Run: headless pygame with SDL's dummy video driver; simulated clock (each Clock.tick advances the game by its frame time, no real sleeping); random seed 0; keys injected as events and as key.get_pressed() state; mouse plan: one left click at the window centre at the start of phase 2, then a move to the lower-right quarter at the start of phase 3.
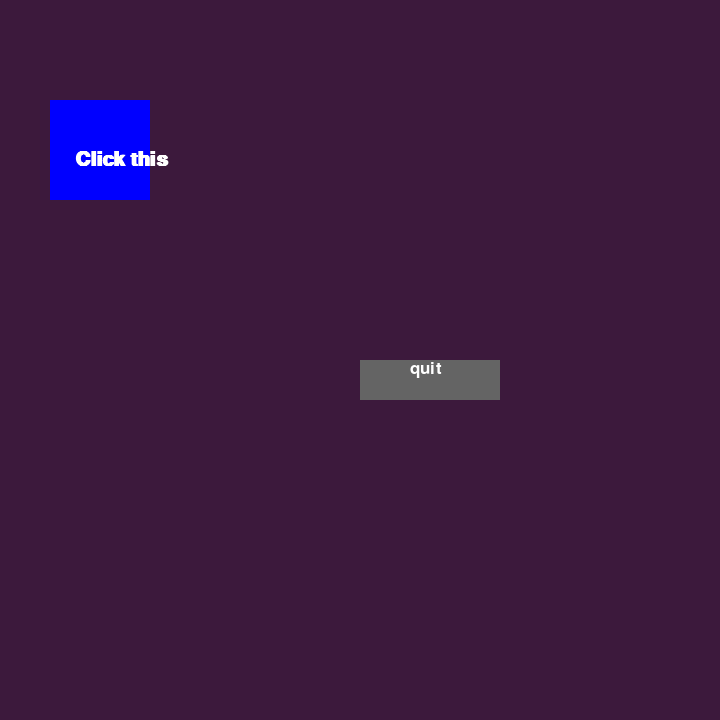
Frame 1 of 4 · flips 1–60 · no input
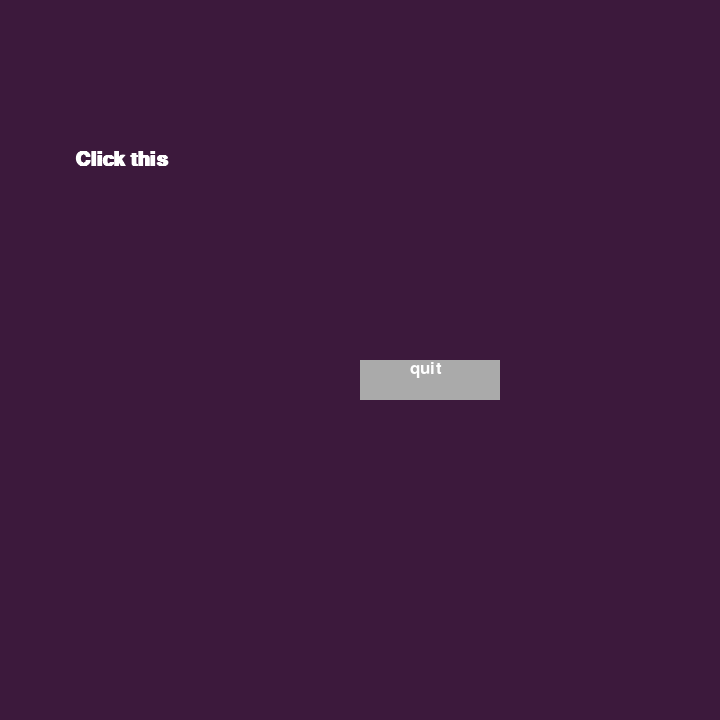
Frame 2 of 4 · flips 61–180 · clicked the window centre · tapped SPACE, RETURN · held RIGHT (→), D
Frame 3 of 4 · flips 181–300 · moved the mouse to the lower-right quarter · held DOWN (↓), S · screen same as frame 1, image omitted
Frame 4 of 4 · flips 301–420 · held LEFT (←), A, UP (↑), W · screen unchanged from frame 3, image omitted

The pygame program that drew these frames:

#Pygame buttons
import pygame
import sys

class Button(pygame.sprite.Sprite):
    def __init__(self,color,locX,locY):
        super(Button, self).__init__()
        self.surf = pygame.Surface((50, 25))
        self.surf.fill(color)
        self.rect = self.surf.get_rect(center=(locX,locY,))

    def rotate(self):
        pygame.transform.rotate(self.surf, 90)

        
# initializing the constructor
pygame.init()
  
# screen resolution
res = (720,720)
  
# opens up a window
screen = pygame.display.set_mode(res)
  
# white color
color = (255,255,255)
  
# colors of the button
color_light = (170,170,170)
color_dark = (100,100,100)
color_red = (255,0,0)
color_blue = (0,0,255)
color_green = (0,255,0)
color_magenta = (255,0,255)
color_yellow = (255,255,0)
color_cyan = (0,255,255)
  
# stores the width of the
# screen into a variable
width = screen.get_width()
  
# stores the height of the
# screen into a variable
height = screen.get_height()
  
# defining a font
smallfont = pygame.font.SysFont('Corbel',25)
largefont = pygame.font.SysFont('Algerian',30,bold=True)
  
# rendering a text written in
# this font
text = smallfont.render('quit' , True , color)
text1 = largefont.render('Click this', True, color)

#Setting up button sprite
button1 = Button(color_green,500,500)

while True:
      
    for ev in pygame.event.get():
          
        if ev.type == pygame.QUIT:
            pygame.quit()
              
        #checks if a mouse is clicked
        if ev.type == pygame.MOUSEBUTTONDOWN:
              
            #if the mouse is clicked on the
            # button the game is terminated
            if width/2 <= mouse[0] <= width/2+140 and height/2 <= mouse[1] <= height/2+40:
                pygame.quit()
            elif 50 <= mouse[0] <= 150 and 100 <= mouse[1] <= 200:
                button1.rotate()
                pygame.display.update()
                
                  
    # fills the screen with a color
    screen.fill((60,25,60))
      
    # stores the (x,y) coordinates into
    # the variable as a tuple
    mouse = pygame.mouse.get_pos()
      
    # if mouse is hovered on a button it
    # changes to lighter shade 
    if width/2 <= mouse[0] <= width/2+140 and height/2 <= mouse[1] <= height/2+40:
        pygame.draw.rect(screen,color_light,[width/2,height/2,140,40])
    elif 50 <= mouse[0] <= 150 and 100 <= mouse[1] <= 200:
        pygame.draw.rect(screen,color_red,[50,100,100,100])
        screen.blit(button1.surf, button1.rect)
        pygame.display.update()
    else:
        pygame.draw.rect(screen,color_dark,[width/2,height/2,140,40])
        pygame.draw.rect(screen,color_blue,[50,100,100,100])
      
    # superimposing the text onto our button
    screen.blit(text , (width/2+50,height/2))
    screen.blit(text1, (75,150))
      
    # updates the frames of the game
    pygame.display.update()
